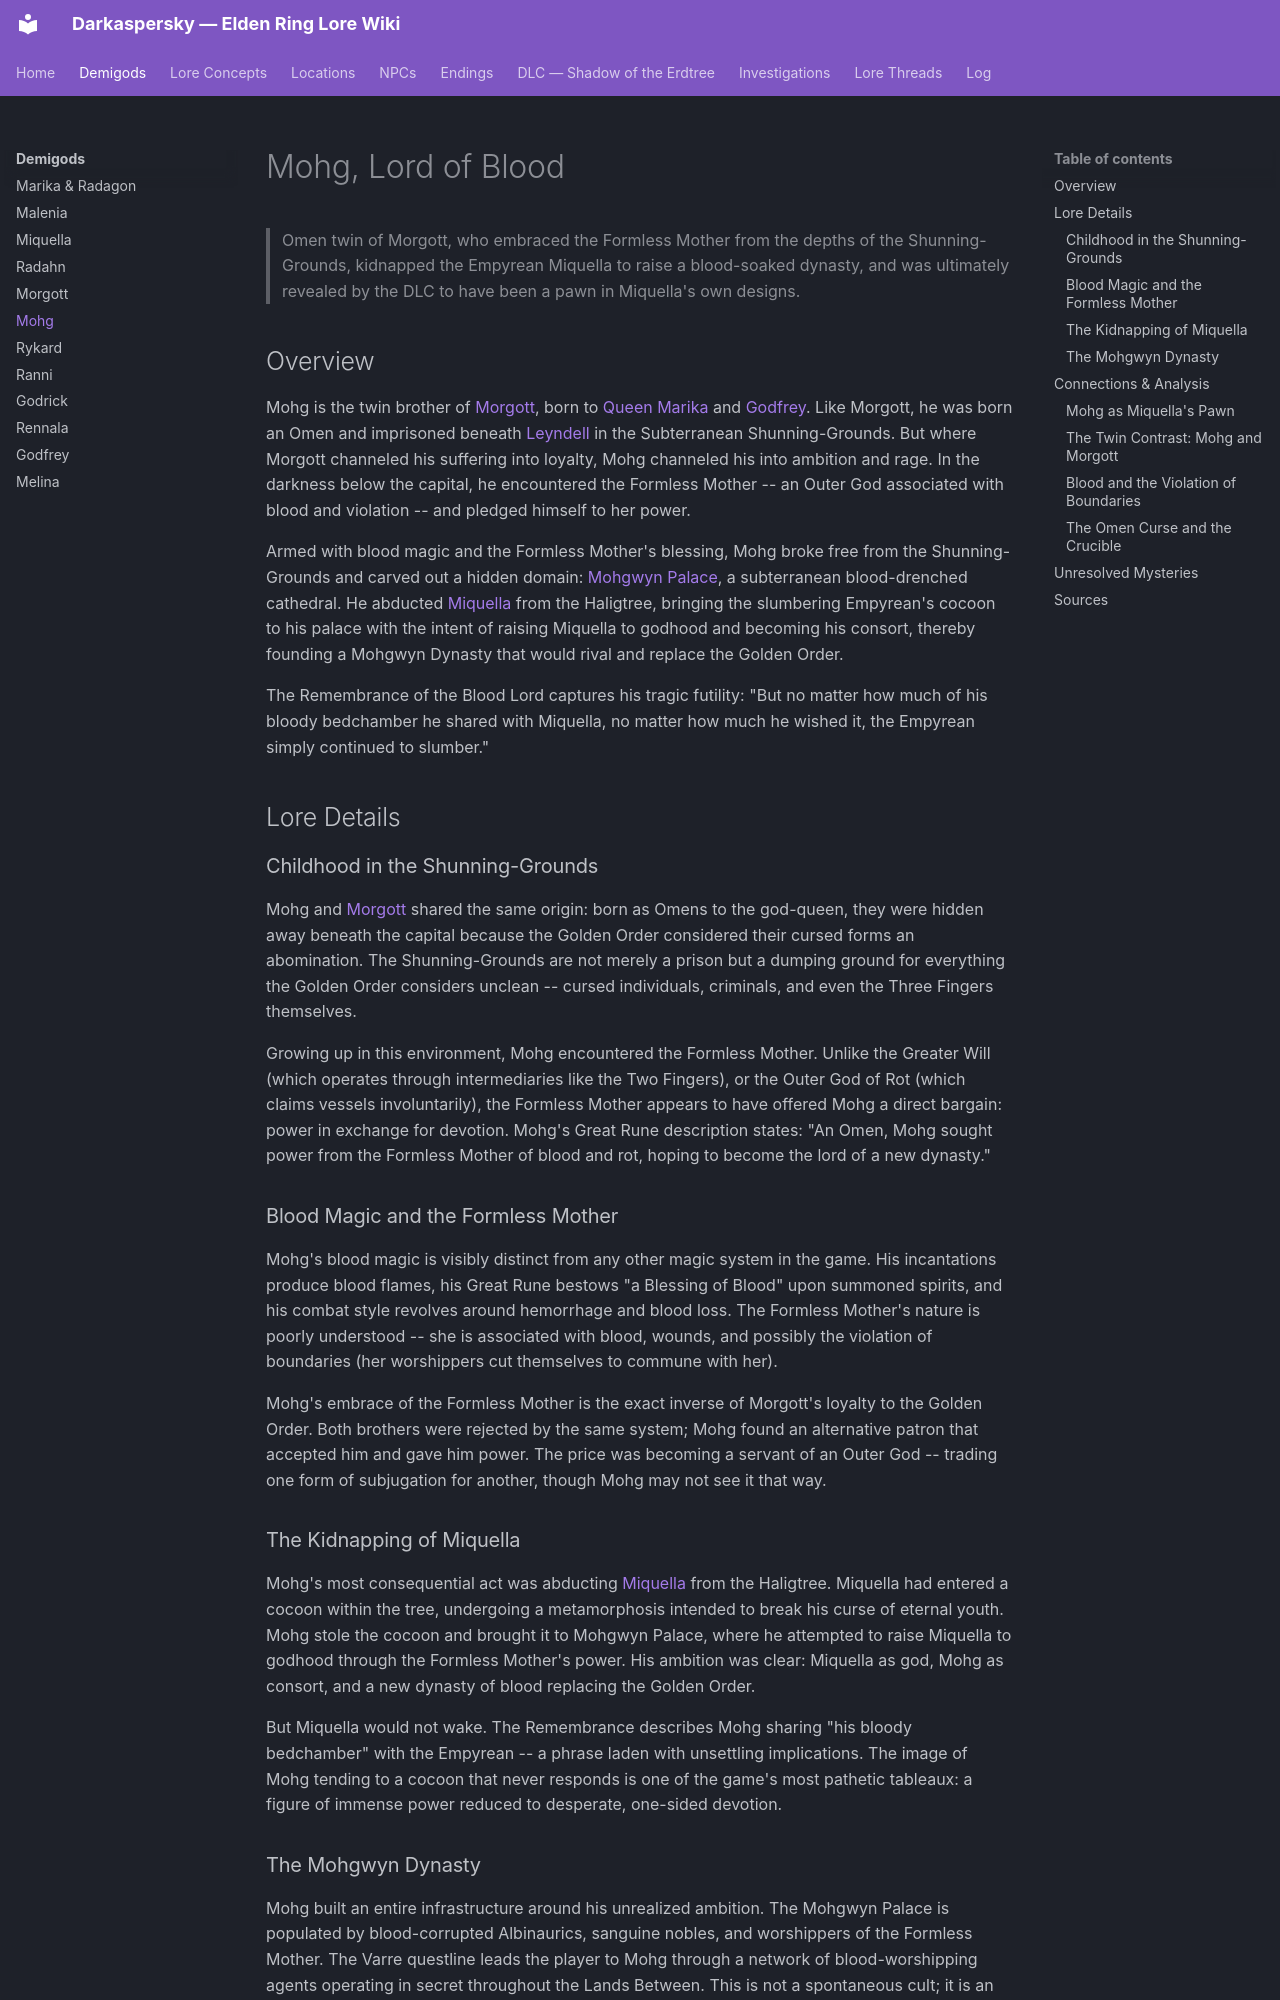

repository: Naldershof/Darkaspersky · page: demigods/mohg/index.html · generator: mkdocs

---
title: "Mohg, Lord of Blood"
category: demigods
tags:
  - omen-curse
  - outer-god-influence
  - miquella
  - rebellion
related:
  - demigods/morgott.md
  - demigods/miquella.md
  - demigods/marika-radagon.md
  - demigods/godfrey.md
  - lore-concepts/the-formless-mother.md
  - locations/mohgwyn-palace.md
sources:
  - raw/item-descriptions/remembrances/all-remembrances.md
  - raw/item-descriptions/key-items/great-runes.md
last_updated: 2026-04-16
---

# Mohg, Lord of Blood

> Omen twin of Morgott, who embraced the Formless Mother from the depths of the Shunning-Grounds, kidnapped the Empyrean Miquella to raise a blood-soaked dynasty, and was ultimately revealed by the DLC to have been a pawn in Miquella's own designs.

## Overview

Mohg is the twin brother of [Morgott](morgott.md), born to [Queen Marika](marika-radagon.md) and [Godfrey](godfrey.md). Like Morgott, he was born an Omen and imprisoned beneath [Leyndell](../locations/leyndell.md) in the Subterranean Shunning-Grounds. But where Morgott channeled his suffering into loyalty, Mohg channeled his into ambition and rage. In the darkness below the capital, he encountered the Formless Mother -- an Outer God associated with blood and violation -- and pledged himself to her power.

Armed with blood magic and the Formless Mother's blessing, Mohg broke free from the Shunning-Grounds and carved out a hidden domain: [Mohgwyn Palace](../locations/mohgwyn-palace.md), a subterranean blood-drenched cathedral. He abducted [Miquella](miquella.md) from the Haligtree, bringing the slumbering Empyrean's cocoon to his palace with the intent of raising Miquella to godhood and becoming his consort, thereby founding a Mohgwyn Dynasty that would rival and replace the Golden Order.

The Remembrance of the Blood Lord captures his tragic futility: "But no matter how much of his bloody bedchamber he shared with Miquella, no matter how much he wished it, the Empyrean simply continued to slumber."

## Lore Details

### Childhood in the Shunning-Grounds

Mohg and [Morgott](morgott.md) shared the same origin: born as Omens to the god-queen, they were hidden away beneath the capital because the Golden Order considered their cursed forms an abomination. The Shunning-Grounds are not merely a prison but a dumping ground for everything the Golden Order considers unclean -- cursed individuals, criminals, and even the Three Fingers themselves.

Growing up in this environment, Mohg encountered the Formless Mother. Unlike the Greater Will (which operates through intermediaries like the Two Fingers), or the Outer God of Rot (which claims vessels involuntarily), the Formless Mother appears to have offered Mohg a direct bargain: power in exchange for devotion. Mohg's Great Rune description states: "An Omen, Mohg sought power from the Formless Mother of blood and rot, hoping to become the lord of a new dynasty."

### Blood Magic and the Formless Mother

Mohg's blood magic is visibly distinct from any other magic system in the game. His incantations produce blood flames, his Great Rune bestows "a Blessing of Blood" upon summoned spirits, and his combat style revolves around hemorrhage and blood loss. The Formless Mother's nature is poorly understood -- she is associated with blood, wounds, and possibly the violation of boundaries (her worshippers cut themselves to commune with her).

Mohg's embrace of the Formless Mother is the exact inverse of Morgott's loyalty to the Golden Order. Both brothers were rejected by the same system; Mohg found an alternative patron that accepted him and gave him power. The price was becoming a servant of an Outer God -- trading one form of subjugation for another, though Mohg may not see it that way.

### The Kidnapping of Miquella

Mohg's most consequential act was abducting [Miquella](miquella.md) from the Haligtree. Miquella had entered a cocoon within the tree, undergoing a metamorphosis intended to break his curse of eternal youth. Mohg stole the cocoon and brought it to Mohgwyn Palace, where he attempted to raise Miquella to godhood through the Formless Mother's power. His ambition was clear: Miquella as god, Mohg as consort, and a new dynasty of blood replacing the Golden Order.

But Miquella would not wake. The Remembrance describes Mohg sharing "his bloody bedchamber" with the Empyrean -- a phrase laden with unsettling implications. The image of Mohg tending to a cocoon that never responds is one of the game's most pathetic tableaux: a figure of immense power reduced to desperate, one-sided devotion.
